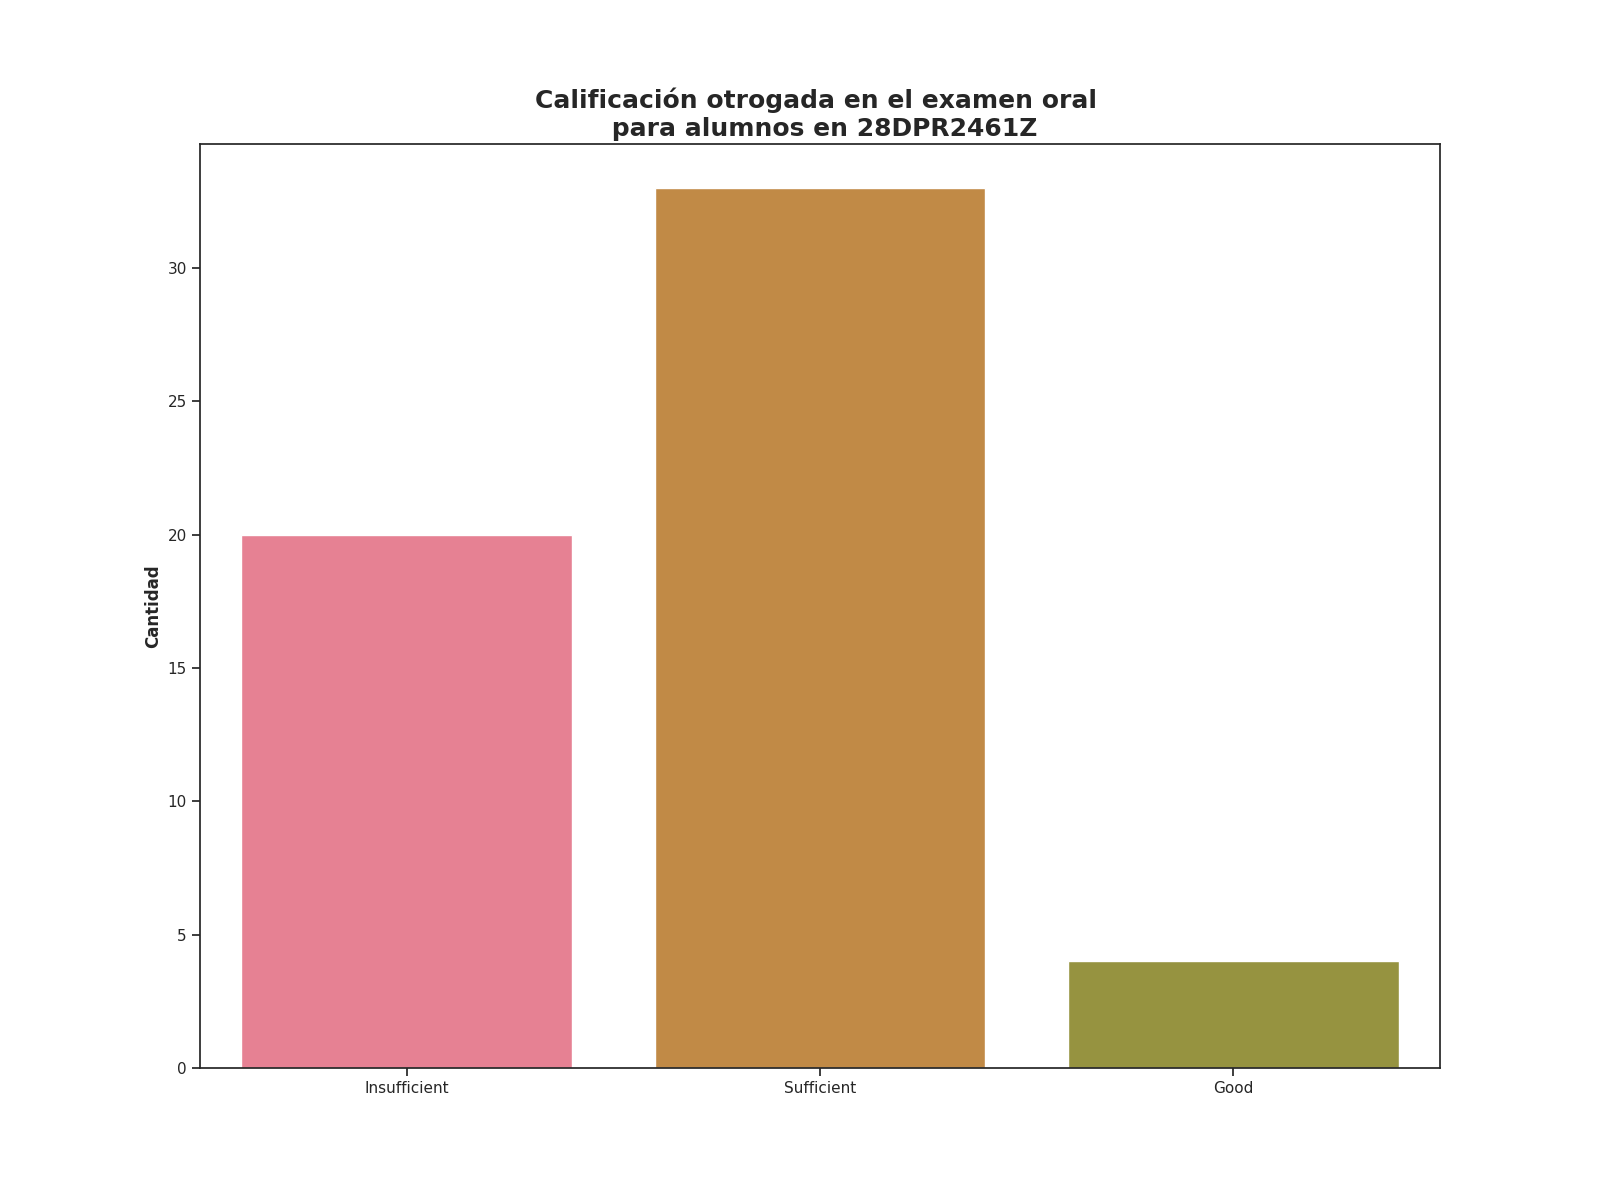

Values plotted in this chart, from the file beside it:
Calificación de examen oral, Alumnos con esta evalución
Insufficient, 20
Sufficient, 33
Good, 4
